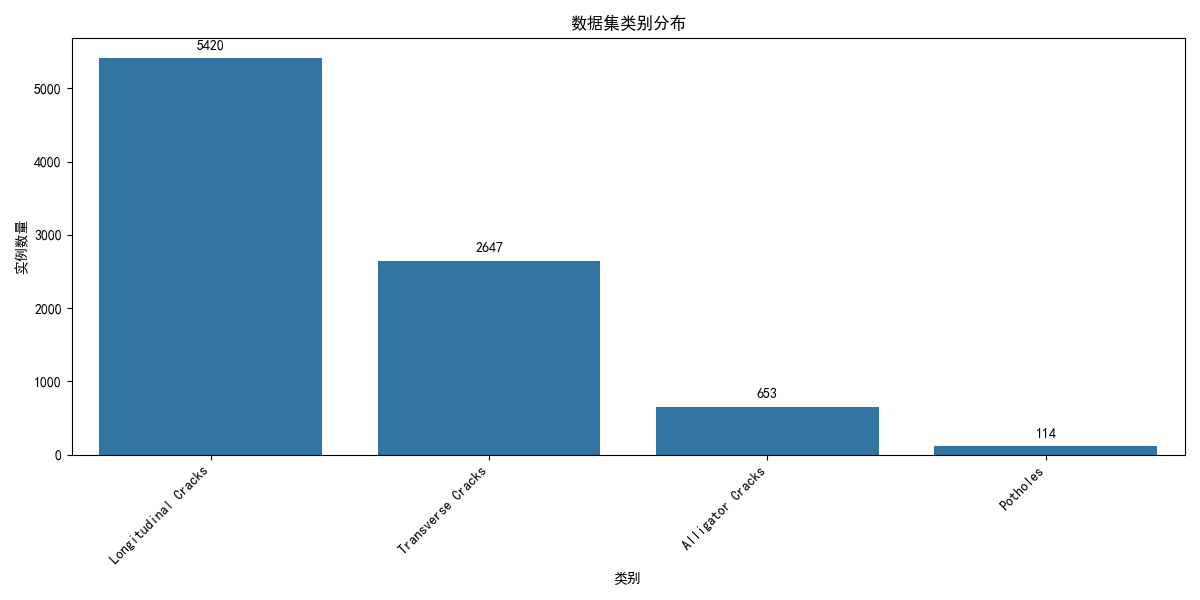

The file beside this chart, header and first rows:
class_id, count, class_name, percentage
0, 5420, Longitudinal Cracks, 61.35
1, 2647, Transverse Cracks, 29.96
2, 653, Alligator Cracks, 7.392
3, 114, Potholes, 1.29
